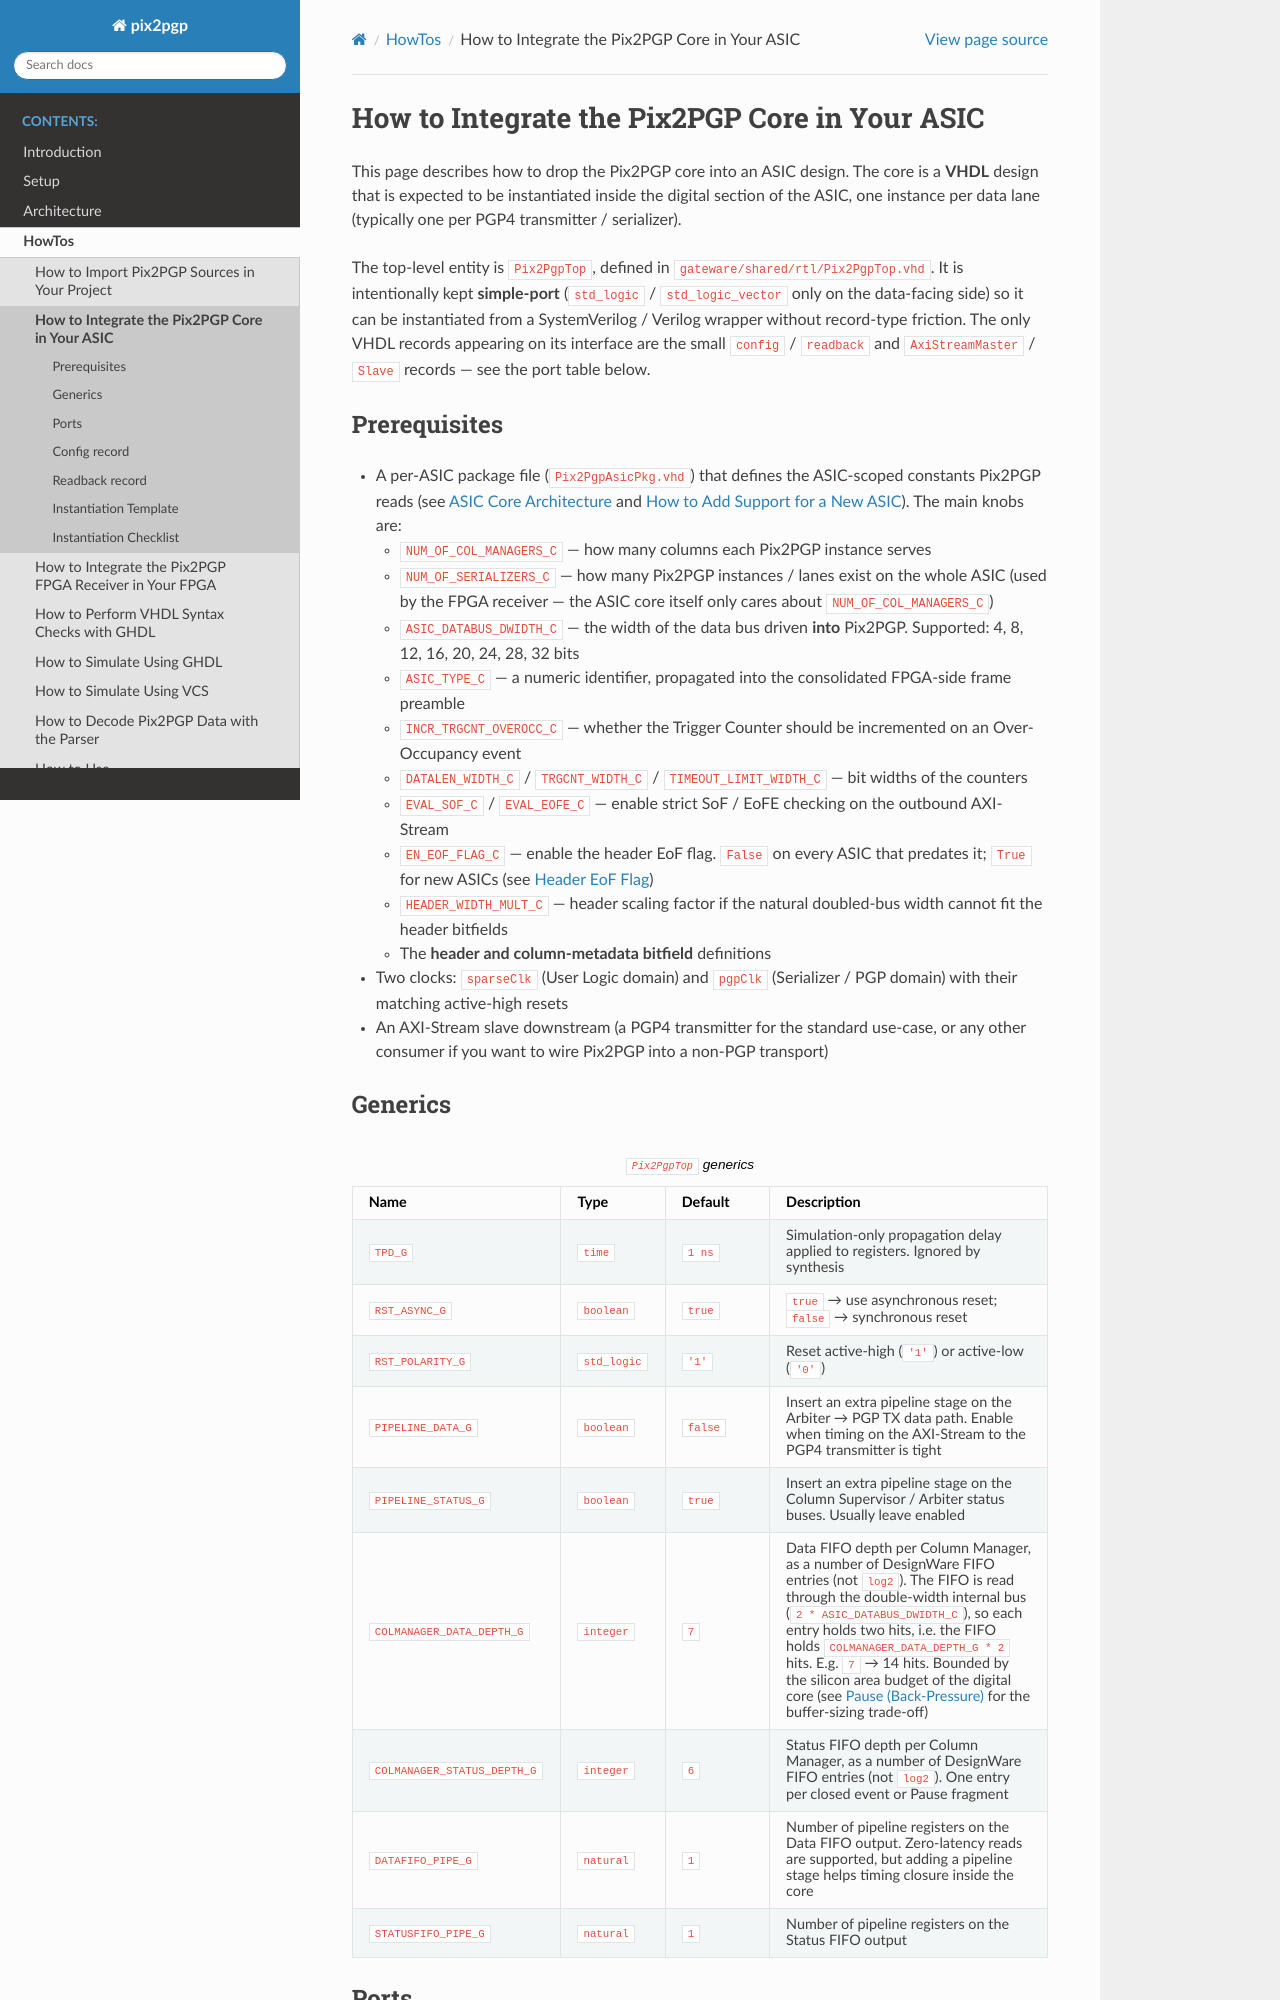

repository: slaclab/pix2pgp · page: HowTo/integrate_asic_core.html · generator: sphinx

.. _how_to_integrate_asic_core:

===============================================
How to Integrate the Pix2PGP Core in Your ASIC
===============================================

This page describes how to drop the Pix2PGP core into an ASIC design.
The core is a **VHDL** design that is expected to be instantiated inside
the digital section of the ASIC, one instance per data lane (typically
one per PGP4 transmitter / serializer).

The top-level entity is ``Pix2PgpTop``, defined in
``gateware/shared/rtl/Pix2PgpTop.vhd``. It is intentionally kept
**simple-port** (``std_logic`` / ``std_logic_vector`` only on the
data-facing side) so it can be instantiated from a SystemVerilog /
Verilog wrapper without record-type friction. The only VHDL records
appearing on its interface are the small ``config`` / ``readback`` and
``AxiStreamMaster`` / ``Slave`` records — see the port table below.

Prerequisites
=============

* A per-ASIC package file (``Pix2PgpAsicPkg.vhd``) that defines the
  ASIC-scoped constants Pix2PGP reads (see :ref:`architecture_asic_core`
  and :ref:`how_to_add_new_asic`). The main knobs are:

  * ``NUM_OF_COL_MANAGERS_C`` — how many columns each Pix2PGP instance
    serves
  * ``NUM_OF_SERIALIZERS_C``  — how many Pix2PGP instances / lanes exist
    on the whole ASIC (used by the FPGA receiver — the ASIC core itself
    only cares about ``NUM_OF_COL_MANAGERS_C``)
  * ``ASIC_DATABUS_DWIDTH_C`` — the width of the data bus driven **into**
    Pix2PGP. Supported: 4, 8, 12, 16, 20, 24, 28, 32 bits
  * ``ASIC_TYPE_C``           — a numeric identifier, propagated into the
    consolidated FPGA-side frame preamble
  * ``INCR_TRGCNT_OVEROCC_C`` — whether the Trigger Counter should be
    incremented on an Over-Occupancy event
  * ``DATALEN_WIDTH_C`` / ``TRGCNT_WIDTH_C`` / ``TIMEOUT_LIMIT_WIDTH_C``
    — bit widths of the counters
  * ``EVAL_SOF_C`` / ``EVAL_EOFE_C`` — enable strict SoF / EoFE checking
    on the outbound AXI-Stream
  * ``EN_EOF_FLAG_C`` — enable the header EoF flag. ``False`` on every
    ASIC that predates it; ``True`` for new ASICs (see
    :ref:`frame_eof_flag`)
  * ``HEADER_WIDTH_MULT_C`` — header scaling factor if the natural
    doubled-bus width cannot fit the header bitfields
  * The **header and column-metadata bitfield** definitions

* Two clocks: ``sparseClk`` (User Logic domain) and ``pgpClk``
  (Serializer / PGP domain) with their matching active-high resets
* An AXI-Stream slave downstream (a PGP4 transmitter for the standard
  use-case, or any other consumer if you want to wire Pix2PGP into a
  non-PGP transport)
